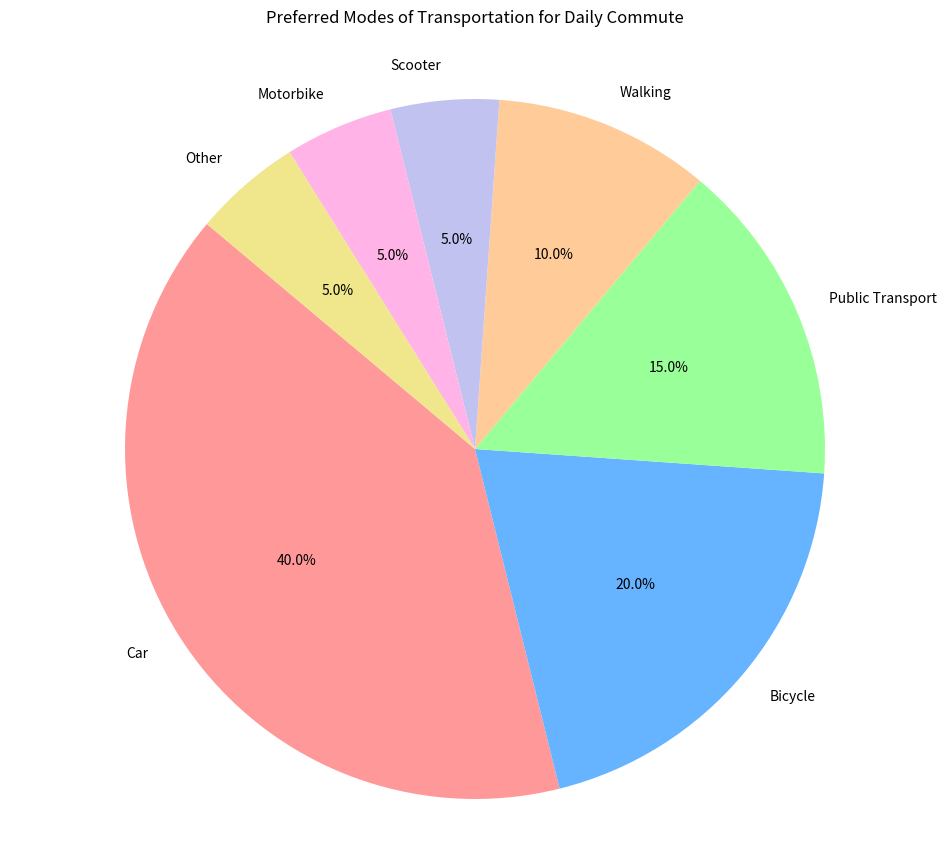

Write Python code to recreate this figure.

import matplotlib.pyplot as plt

# Data
transport_modes = ['Car', 'Bicycle', 'Public Transport', 'Walking', 'Scooter', 'Motorbike', 'Other']
percentages = [40, 20, 15, 10, 5, 5, 5]
colors = ['#ff9999', '#66b3ff', '#99ff99', '#ffcc99', '#c2c2f0', '#ffb3e6', '#f0e68c']

# Pie chart
plt.figure(figsize=(12, 10))  # Change width and height of the chart
plt.pie(percentages, labels=transport_modes, colors=colors, autopct='%1.1f%%', startangle=140)
plt.axis('equal')  # Equal aspect ratio ensures that pie is drawn as a circle.

# Title
plt.title('Preferred Modes of Transportation for Daily Commute', pad=30)

# Display the chart
plt.show()
